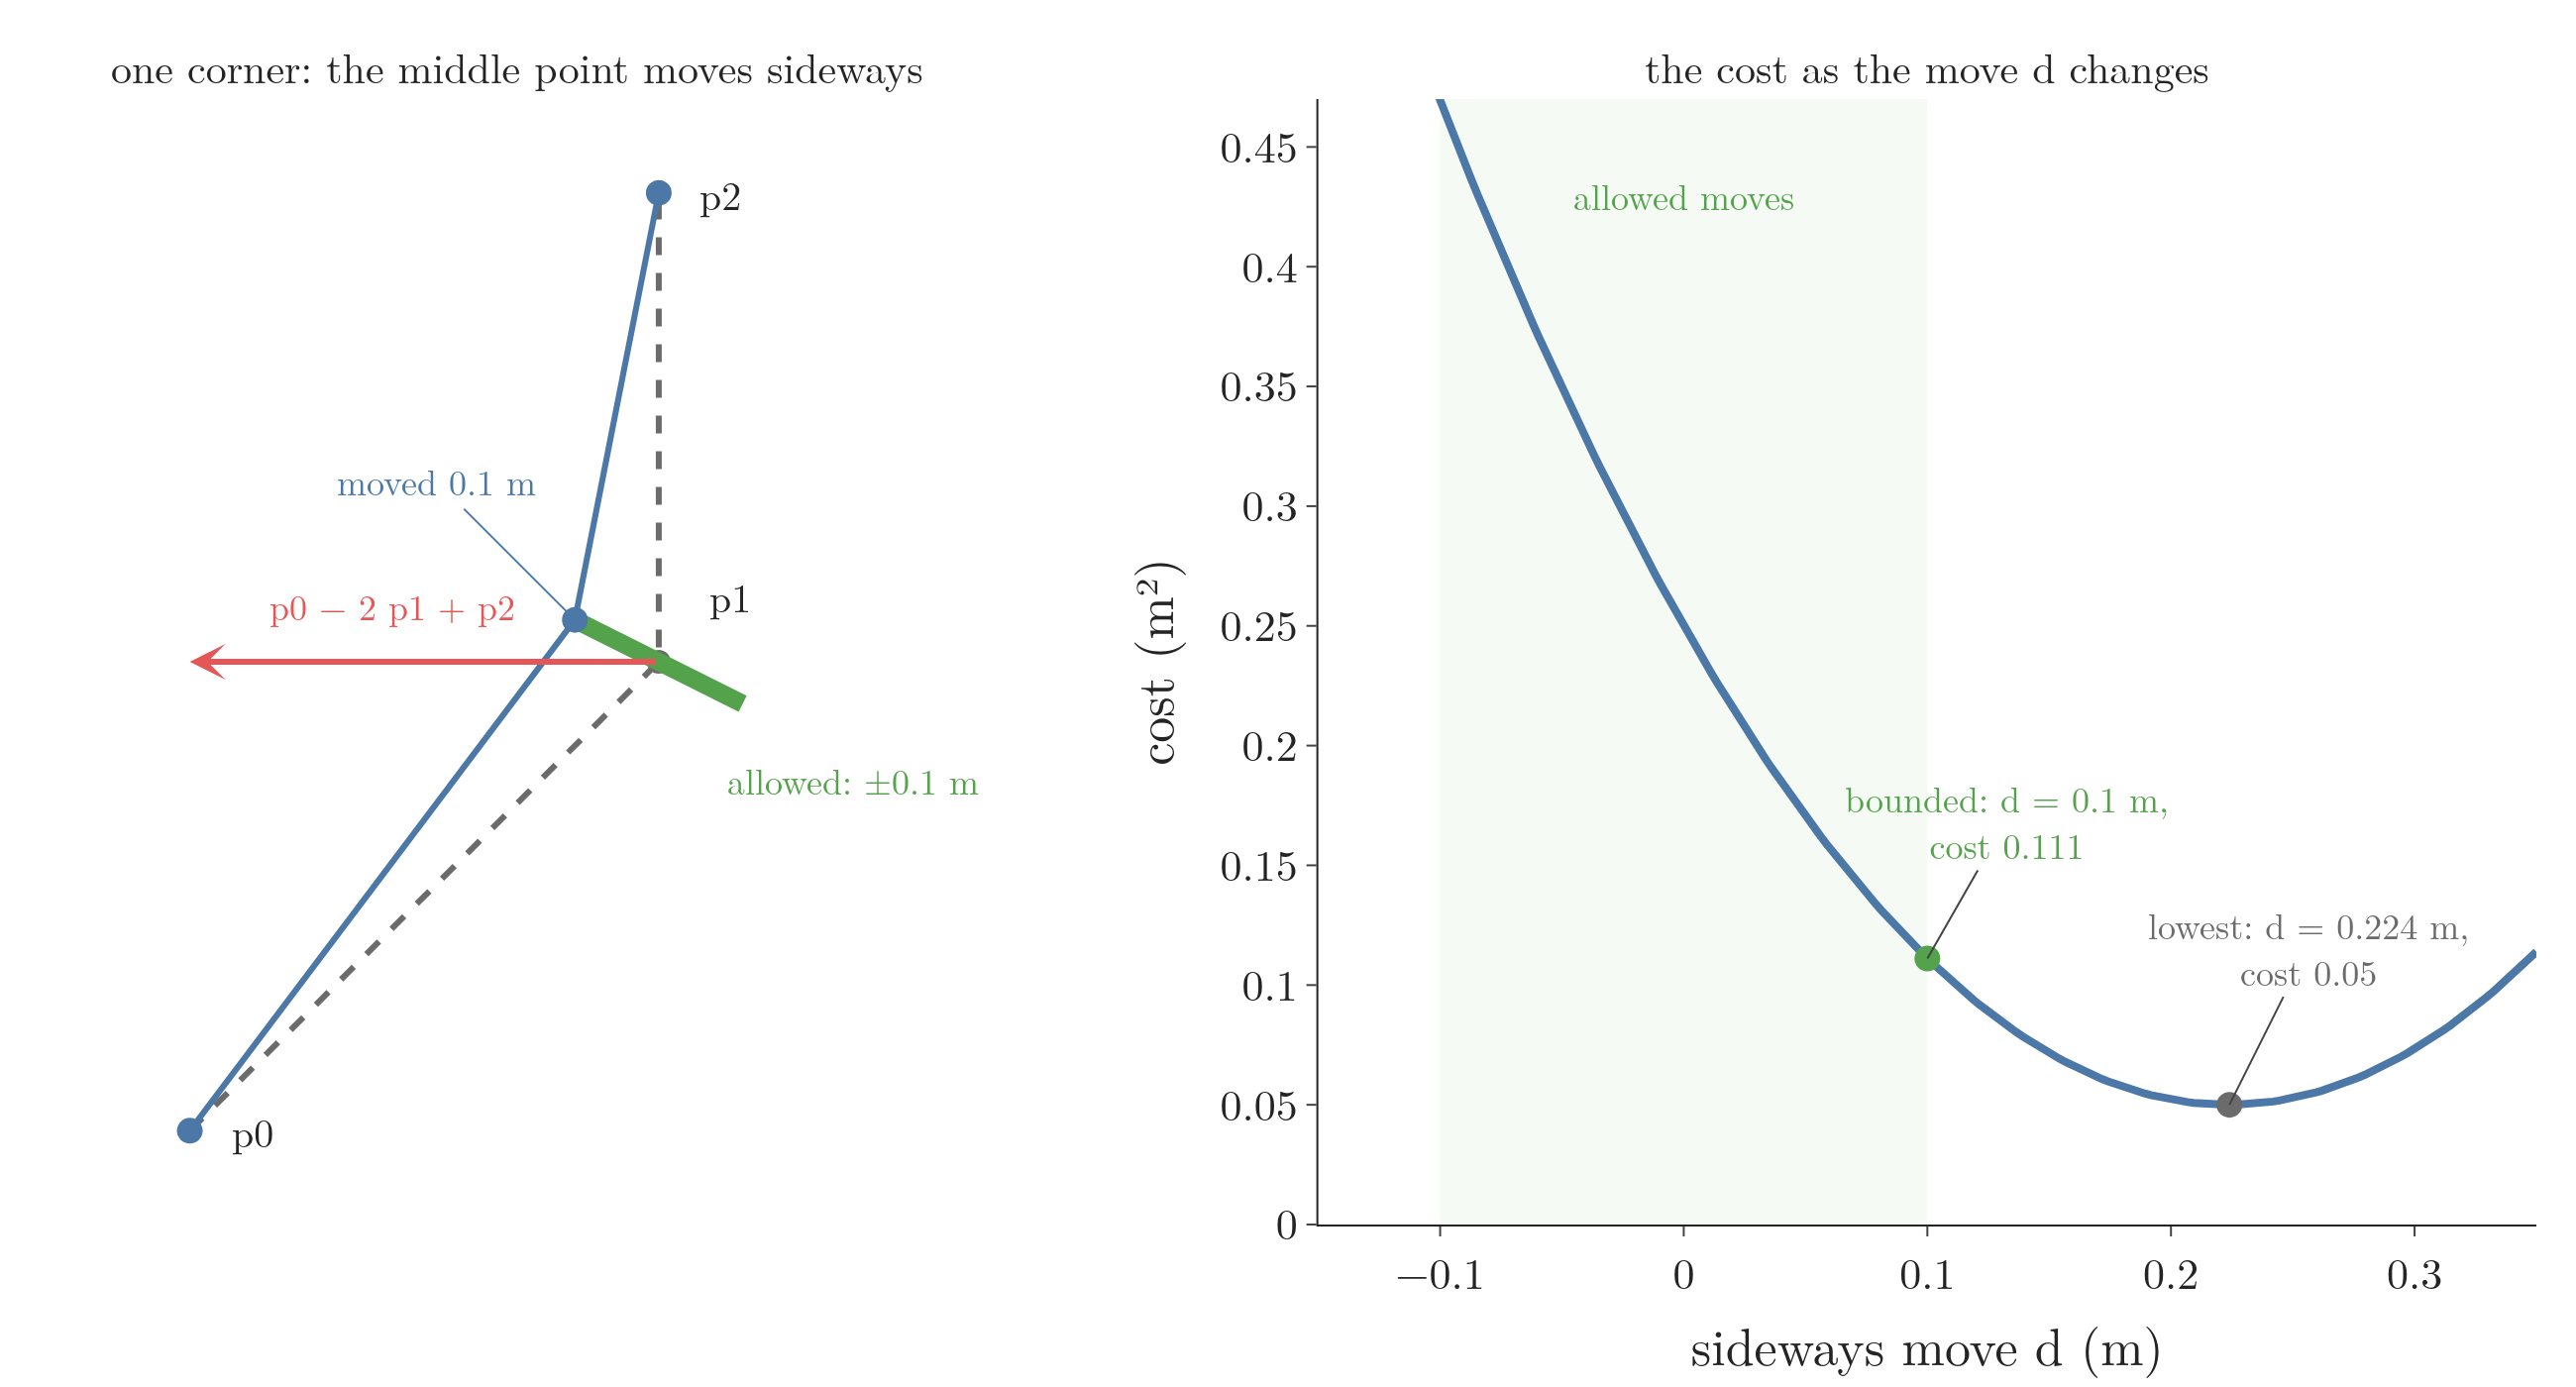

Generate this figure with Python:
"""Smoothing one corner of the A* route by hand. Left: three route points p0 = (2.25, 1.25), p1 = (2.75, 1.75),
p2 = (2.75, 2.25) (grey); the middle one may move only sideways, along n = (-0.894, 0.447), at right angles to the
line through its neighbours, by at most 0.1 m each way (green); the moved point at d = 0.1 m (blue); the arrow is the
second difference p0 - 2 p1 + p2 = (-0.5, 0), which smoothing makes short. Right: the smoothing cost
|p0 - 2 p1 + p2|^2 as the move d changes: 0.25 - 1.789 d + 4 d^2, lowest at d = 0.224 m (0.05) but the bound stops
it at d = 0.1 m (0.111). Run -> smooth_hand.png"""
from pathlib import Path

import numpy as np
import plotly.graph_objects as go
from gifkit import BLUE, FONT, GREEN, GREY, RED
from plotly.subplots import make_subplots

here = Path(__file__).parent
p0, p1, p2 = np.array([2.25, 1.25]), np.array([2.75, 1.75]), np.array([2.75, 2.25])
c = (p2 - p0) / np.hypot(*(p2 - p0))
n = np.array([-c[1], c[0]])
D2 = p0 - 2 * p1 + p2
cost = lambda d: float(np.sum((D2 - 2 * d * n) ** 2))
assert np.allclose(np.round(n, 3), [-0.894, 0.447]) and np.allclose(D2, [-0.5, 0])
assert round(cost(0.1), 3) == 0.111 and round(float(n @ D2) / 2, 3) == 0.224 and round(cost(float(n @ D2) / 2), 3) == 0.05
fig = make_subplots(rows=1, cols=2, column_widths=[0.45, 0.55], horizontal_spacing=0.12,
                    subplot_titles=["one corner: the middle point moves sideways", "the cost as the move d changes"])
fig.add_trace(go.Scatter(x=[p0[0], p1[0], p2[0]], y=[p0[1], p1[1], p2[1]], mode="lines+markers",
                         line=dict(color=GREY, width=3, dash="dash"), marker=dict(size=12, color=GREY)), row=1, col=1)
a, b = p1 - 0.1 * n, p1 + 0.1 * n
fig.add_trace(go.Scatter(x=[a[0], b[0]], y=[a[1], b[1]], mode="lines", line=dict(color=GREEN, width=9)), row=1, col=1)
q = p1 + 0.1 * n
fig.add_trace(go.Scatter(x=[p0[0], q[0], p2[0]], y=[p0[1], q[1], p2[1]], mode="lines+markers",
                         line=dict(color=BLUE, width=3), marker=dict(size=13, color=BLUE)), row=1, col=1)
fig.add_annotation(x=p1[0] + D2[0], y=p1[1] + D2[1], ax=p1[0], ay=p1[1], xref="x", yref="y", axref="x", ayref="y",
                   showarrow=True, arrowhead=3, arrowwidth=3, arrowcolor=RED, text="", row=1, col=1)
for p, t, dx, dy in ((p0, "p0", 0.04, 0), (p1, "p1", 0.05, 0.07), (p2, "p2", 0.04, 0)):
    fig.add_annotation(x=p[0] + dx, y=p[1] + dy, text=t, showarrow=False, xanchor="left", font=dict(size=20),
                       row=1, col=1)
fig.add_annotation(x=q[0], y=q[1], text="moved 0.1 m", showarrow=True, ax=-70, ay=-70, arrowcolor=BLUE,
                   font=dict(size=18, color=BLUE), row=1, col=1)
fig.add_annotation(x=p1[0] - 0.42, y=p1[1] + 0.03, text="p0 − 2 p1 + p2", showarrow=False, xanchor="left",
                   yanchor="bottom", font=dict(size=18, color=RED), row=1, col=1)
fig.add_annotation(x=a[0] - 0.02, y=a[1] - 0.05, text="allowed: ±0.1 m", showarrow=False, xanchor="left",
                   yanchor="top", font=dict(size=18, color=GREEN), row=1, col=1)
fig.update_xaxes(range=[2.15, 3.05], visible=False, row=1, col=1)
fig.update_yaxes(range=[1.15, 2.35], visible=False, scaleanchor="x", row=1, col=1)
d = np.linspace(-0.15, 0.35, 200)
fig.add_shape(type="rect", x0=-0.1, x1=0.1, y0=0, y1=1, xref="x2", yref="y2 domain", fillcolor="#DDEEDD",
              line_width=0, layer="below")
fig.add_trace(go.Scatter(x=d, y=[cost(x) for x in d], mode="lines", line=dict(color=BLUE, width=4)), row=1, col=2)
for x, txt, col, ay in ((0.1, "bounded: d = 0.1 m,<br>cost 0.111", GREEN, -70), (0.224, "lowest: d = 0.224 m,<br>cost 0.05", GREY, -80)):
    fig.add_trace(go.Scatter(x=[x], y=[cost(x)], mode="markers", marker=dict(size=13, color=col)), row=1, col=2)
    fig.add_annotation(x=x, y=cost(x), text=txt, showarrow=True, ax=40, ay=ay, font=dict(size=18, color=col),
                       row=1, col=2)
fig.add_annotation(x=0, y=0.43, text="allowed moves", showarrow=False, font=dict(size=18, color=GREEN), row=1, col=2)
fig.update_xaxes(title="sideways move d (m)", range=[-0.15, 0.35], row=1, col=2)
fig.update_yaxes(title="cost (m²)", range=[0, 0.47], row=1, col=2)
fig.update_annotations(font_size=21, selector=dict(text="one corner: the middle point moves sideways"))
fig.update_annotations(font_size=21, selector=dict(text="the cost as the move d changes"))
fig.update_layout(template="simple_white", font=FONT, width=1300, height=700, showlegend=False,
                  margin=dict(l=10, r=20, t=50, b=60))
fig.write_image(here / "smooth_hand.png", scale=2)
